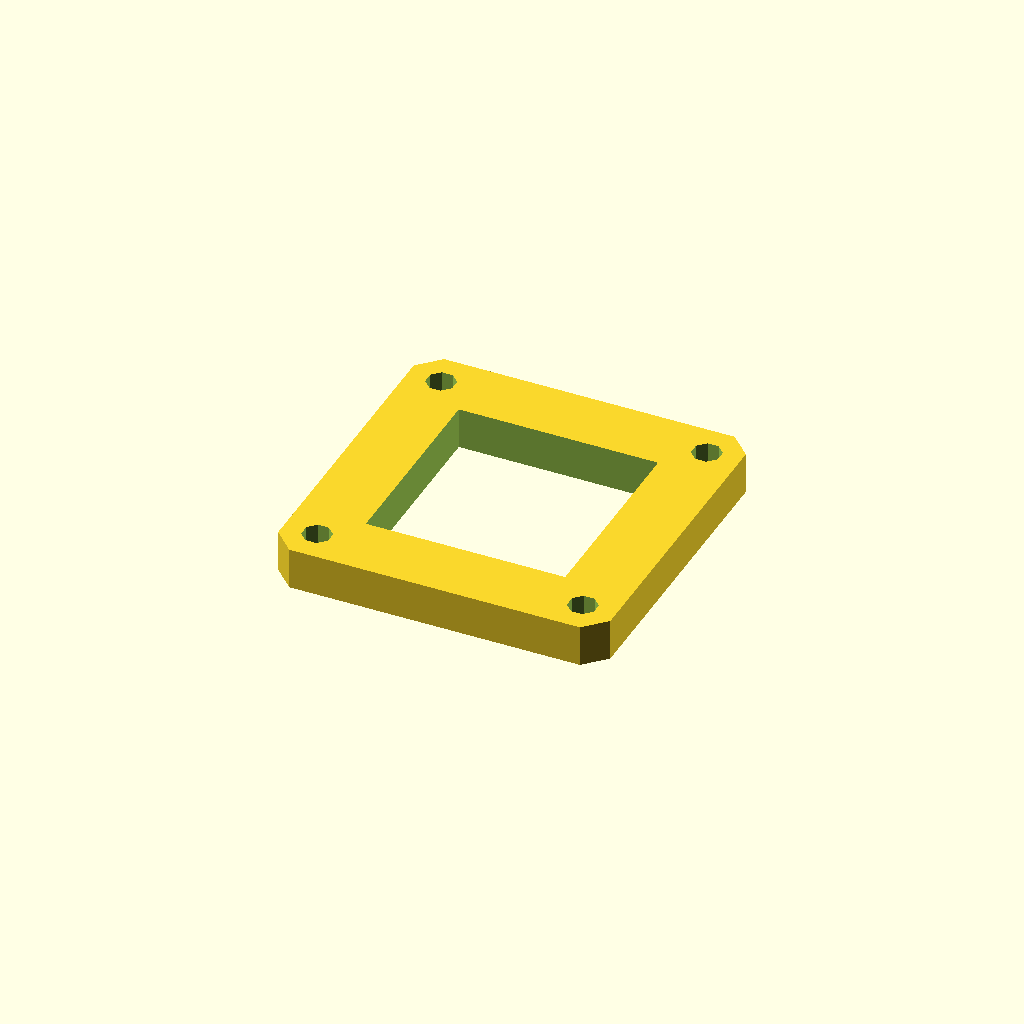
Cell 1: the model at its default parameters.
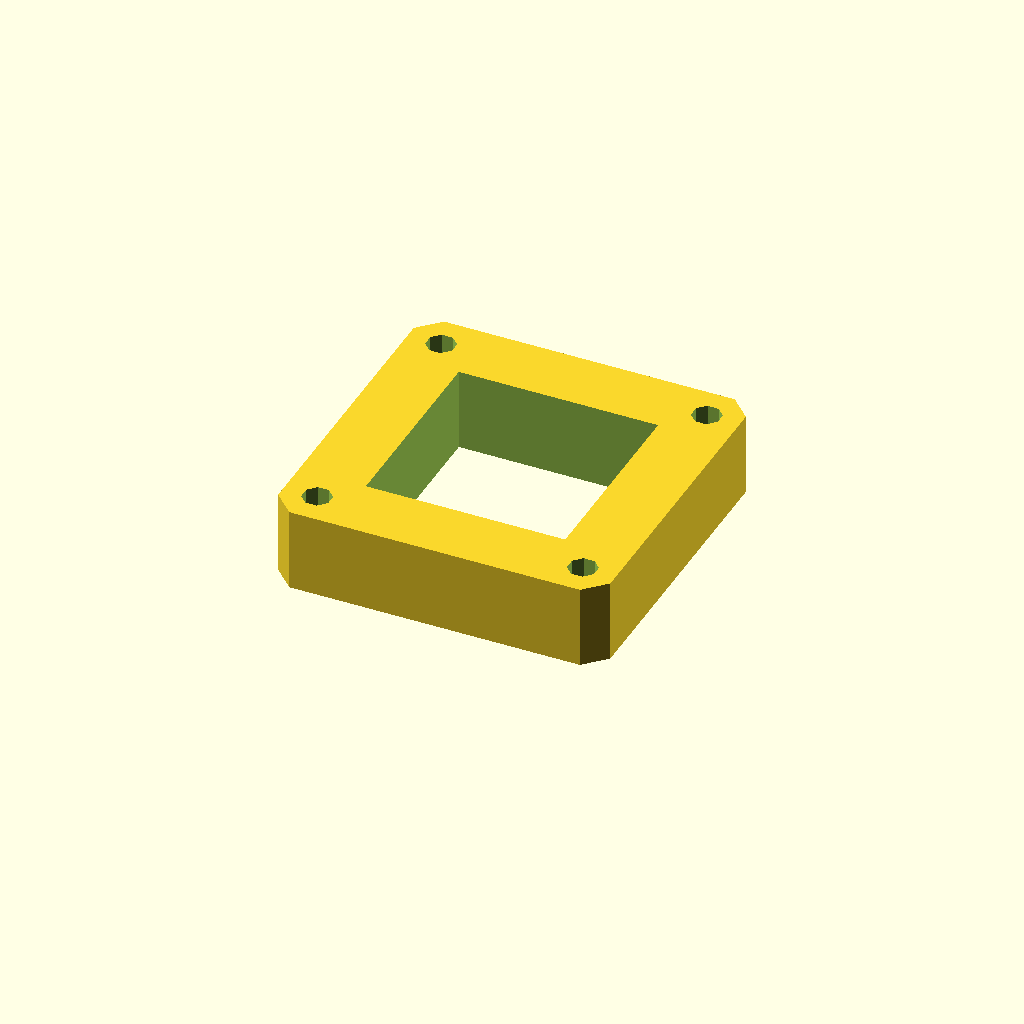
Cell 2: plate_t = 20 (everything else at default).
One fixed orthographic camera (rotation 55°, 0°, 25°; colour scheme Cornfield) for every cell.
OpenSCAD source file optional_data/data/sketch3/frameplates/part_0186.scad:
$fn = 32;

// ----------------------------------------------------------------------
// Frame plate: 80 x 80 frame, 16 mm rails
// ----------------------------------------------------------------------

// --- parameters (mm) ---
plate_l = 80;             // plate length, X
plate_w = 80;             // plate width, Y
plate_t = 10;             // plate thickness, Z (extrusion height)
corner_c = 5;             // corner chamfer
frame_bar = 16;           // frame rail width
bolt_r = 3.5;             // corner bolt window radius
bolt_inset = 8;           // bolt centre inset from the edges

win_l = plate_l - 2 * frame_bar;  // window length
win_w = plate_w - 2 * frame_bar;  // window width
bolt_d = 2 * bolt_r;  // corner hole diameter

profile = [[5, 0], [75, 0], [80, 5], [80, 75], [75, 80], [5, 80], [0, 75], [0, 5]];  // primary outline, 8 points, counter clockwise
void_1 = [[16, 16], [64, 16], [64, 64], [16, 64]];  // the window, 4 points
void_2 = [[11.234, 9.339], [9.339, 11.234], [6.661, 11.234], [4.766, 9.339], [4.766, 6.661], [6.661, 4.766], [9.339, 4.766], [11.234, 6.661]];  // corner bolt window, 8 points
void_3 = [[75.234, 9.339], [73.339, 11.234], [70.661, 11.234], [68.766, 9.339], [68.766, 6.661], [70.661, 4.766], [73.339, 4.766], [75.234, 6.661]];  // corner bolt window, 8 points
void_4 = [[11.234, 73.339], [9.339, 75.234], [6.661, 75.234], [4.766, 73.339], [4.766, 70.661], [6.661, 68.766], [9.339, 68.766], [11.234, 70.661]];  // corner bolt window, 8 points
void_5 = [[75.234, 73.339], [73.339, 75.234], [70.661, 75.234], [68.766, 73.339], [68.766, 70.661], [70.661, 68.766], [73.339, 68.766], [75.234, 70.661]];  // corner bolt window, 8 points

// --- the one profile operation ---
difference() {
  linear_extrude(height = plate_t) polygon(points = profile);
  translate([0, 0, -1])
    linear_extrude(height = plate_t + 2) polygon(points = void_1);
  translate([0, 0, -1])
    linear_extrude(height = plate_t + 2) polygon(points = void_2);
  translate([0, 0, -1])
    linear_extrude(height = plate_t + 2) polygon(points = void_3);
  translate([0, 0, -1])
    linear_extrude(height = plate_t + 2) polygon(points = void_4);
  translate([0, 0, -1])
    linear_extrude(height = plate_t + 2) polygon(points = void_5);
}
Parameter table extracted from the source (name, type, default, range or options):
plate_l: number, default 80
plate_w: number, default 80
plate_t: number, default 10
corner_c: number, default 5
frame_bar: number, default 16
bolt_r: number, default 3.5
bolt_inset: number, default 8
